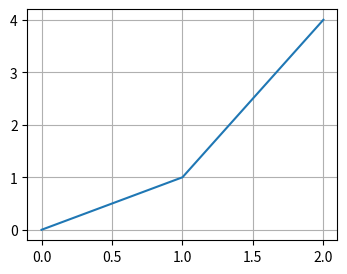

Write Python code to recreate this figure.
# Written by calculate-plot 0.1.0: this script draws the same figure with Matplotlib 3.11.2.
import matplotlib.pyplot as plt

fig, ax = plt.subplots(figsize=(4.0, 3.0))
ax.plot([0, 1, 2], [0, 1, 4])
ax.grid(True)

if __name__ == "__main__":
    plt.show()
